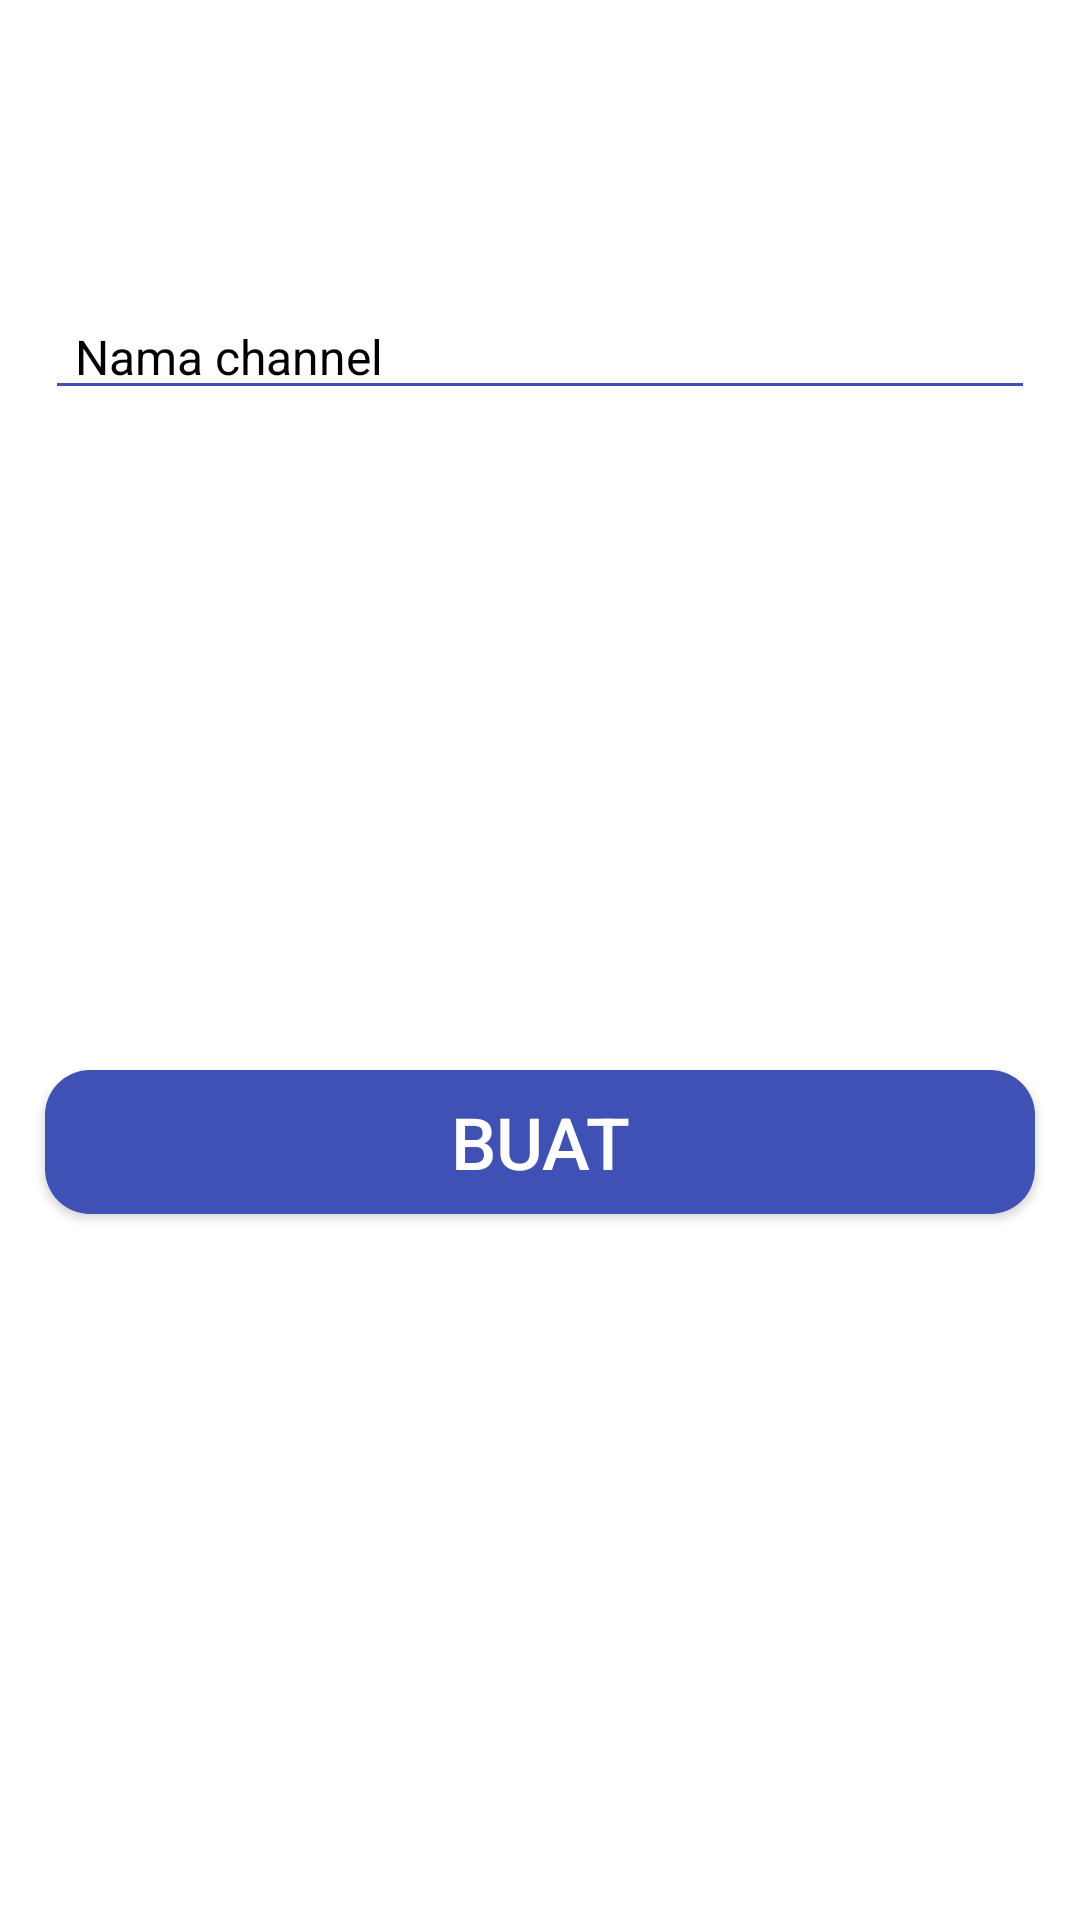

Produce the Android XML layout that renders to this screen, including the resource entries it uses.
<!-- AndroidManifest.xml: application theme Theme.Collab -->
<!-- res/layout/activity_create_channel.xml -->
<?xml version="1.0" encoding="utf-8"?>
<androidx.constraintlayout.widget.ConstraintLayout xmlns:android="http://schemas.android.com/apk/res/android"
    xmlns:app="http://schemas.android.com/apk/res-auto"
    xmlns:tools="http://schemas.android.com/tools"
    android:layout_width="match_parent"
    android:layout_height="match_parent"
    tools:context=".ui.CreateChannelActivity">

    <androidx.appcompat.widget.Toolbar
        android:id="@+id/create_channel_toolbar"
        android:layout_width="match_parent"
        android:layout_height="wrap_content"
        android:background="@color/white"
        android:elevation="0dp"
        android:layout_marginTop="10dp"
        app:layout_constraintTop_toTopOf="parent" />

    <EditText
        android:id="@+id/create_channel_name"
        android:layout_width="match_parent"
        android:layout_height="wrap_content"
        android:hint="@string/nama_channel"
        android:textColorHint="@color/black"
        android:textSize="16sp"
        android:textColor="@color/black"
        android:inputType="text"
        android:backgroundTint="@color/blue_primary"
        android:layout_marginTop="32dp"
        android:layout_marginStart="15dp"
        android:layout_marginEnd="15dp"
        android:paddingStart="10dp"
        android:paddingEnd="0dp"
        app:layout_constraintLeft_toLeftOf="parent"
        app:layout_constraintRight_toRightOf="parent"
        app:layout_constraintTop_toBottomOf="@id/create_channel_toolbar"/>

    <Button
        android:id="@+id/create_channel_button"
        android:layout_width="match_parent"
        android:layout_height="wrap_content"
        android:text="@string/buat"
        android:textSize="24sp"
        android:background="@drawable/rounded_square_button"
        android:textColor="@color/white"
        android:layout_marginTop="220dp"
        android:layout_marginStart="15dp"
        android:layout_marginEnd="15dp"
        app:layout_constraintTop_toBottomOf="@id/create_channel_name"
        app:layout_constraintLeft_toLeftOf="parent"
        app:layout_constraintRight_toRightOf="parent" />

</androidx.constraintlayout.widget.ConstraintLayout>
<!-- resources referenced by this layout -->
<resources>
  <color name="black">#FF000000</color>
  <color name="blue_primary">#3F51B5</color>
  <color name="white">#FFFFFFFF</color>
  <!-- drawable rounded_square_button (drawable-v24) -->
  <?xml version="1.0" encoding="utf-8"?>
  
  <shape xmlns:android="http://schemas.android.com/apk/res/android"
      android:shape="rectangle">
      <solid android:color="@color/blue_primary"/>
      <corners android:radius="15dp"/>
  </shape>
  <string name="buat">Buat</string>
  <string name="nama_channel">Nama channel</string>
  <style name="Theme.Collab" parent="Theme.MaterialComponents.DayNight.NoActionBar">
          
          <item name="colorPrimary">@color/blue_primary</item>
          <item name="colorPrimaryVariant">@color/purple_700</item>
          <item name="colorOnPrimary">@color/white</item>
          
          <item name="colorSecondary">@color/blue_primary</item>
          <item name="colorSecondaryVariant">@color/teal_700</item>
          <item name="colorOnSecondary">@color/black</item>
          
          <item name="android:statusBarColor">?attr/colorPrimaryVariant</item>
          
      </style>
  <color name="purple_700">#FF3700B3</color>
  <color name="teal_700">#FF018786</color>
</resources>
